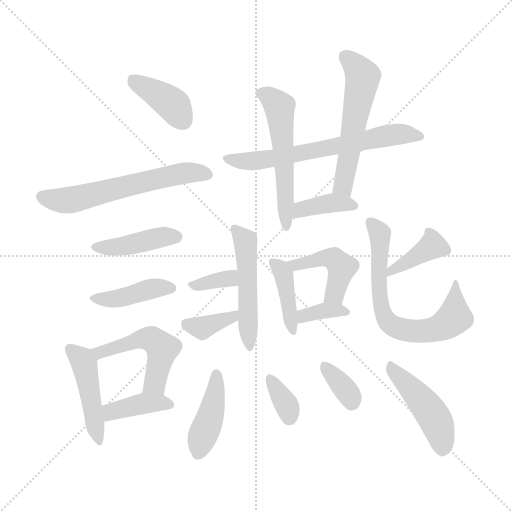
t = 0.00 s
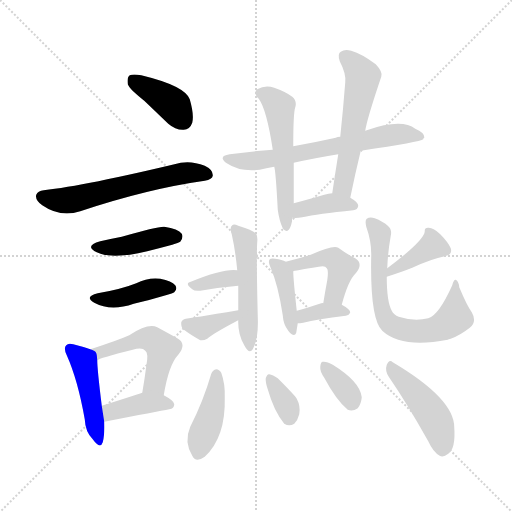
t = 2.82 s
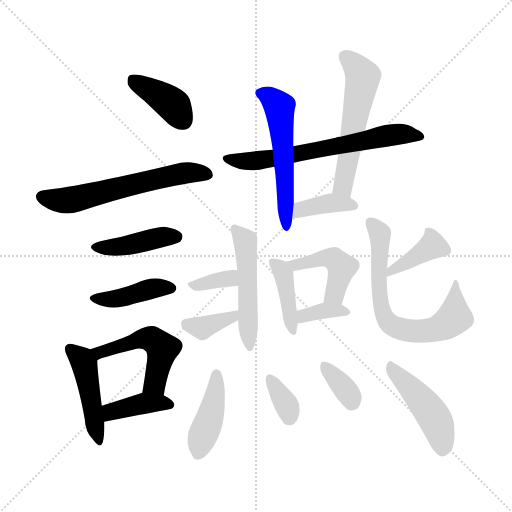
t = 5.65 s
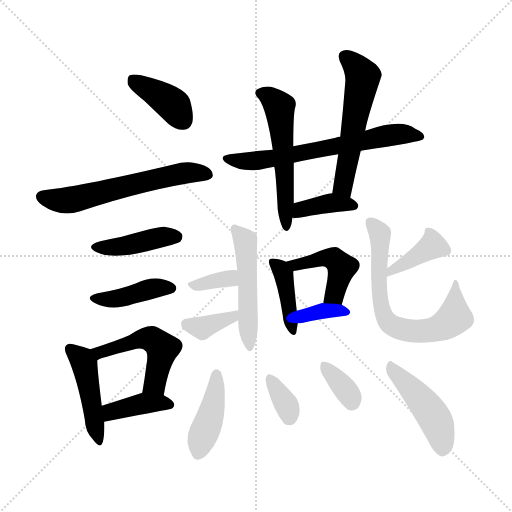
t = 8.47 s
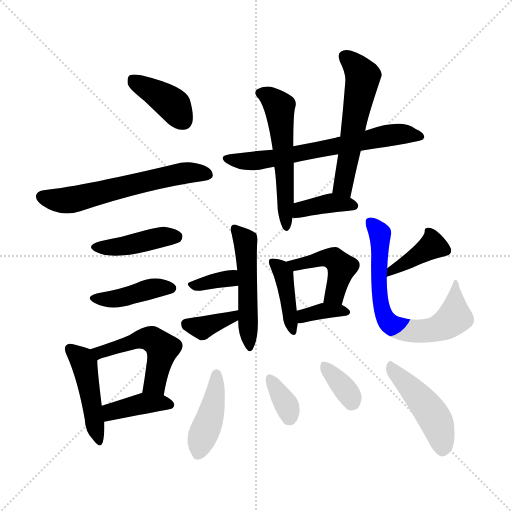
t = 11.30 s
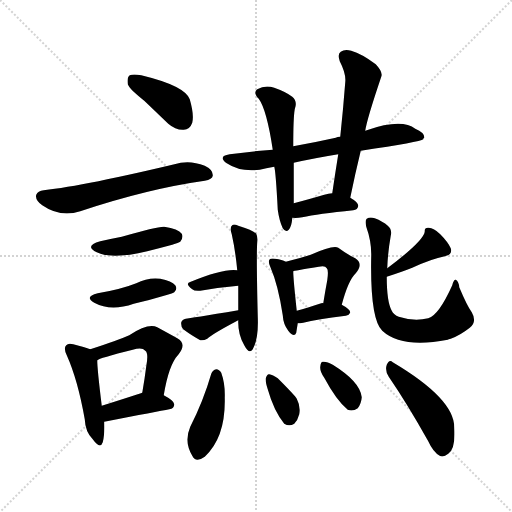
t = 14.12 s

The animated SVG that drew these frames (rendered in a browser with its animation timeline set to each time). Animation: 23 CSS @keyframes rules; one cycle of 14.12 s.

<svg version="1.1" viewBox="0 0 1024 1024" xmlns="http://www.w3.org/2000/svg">
  <g stroke="lightgray" stroke-dasharray="1,1" stroke-width="1" transform="scale(4, 4)">
    <line x1="0" y1="0" x2="256" y2="256"></line>
    <line x1="256" y1="0" x2="0" y2="256"></line>
    <line x1="128" y1="0" x2="128" y2="256"></line>
    <line x1="0" y1="128" x2="256" y2="128"></line>
  </g>
<g transform="scale(1, -1) translate(0, -900)">
   <style type="text/css">
    @keyframes keyframes0 {
      from {
       stroke: blue;
       stroke-dashoffset: 390;
       stroke-width: 128;
       }
       56% {
       animation-timing-function: step-end;
       stroke: blue;
       stroke-dashoffset: 0;
       stroke-width: 128;
       }
       to {
       stroke: black;
       stroke-width: 1024;
       }
       }
       #make-me-a-hanzi-animation-0 {
         animation: keyframes0 0.567383s both;
         animation-delay: 0.000000s;
         animation-timing-function: linear;
       }
    @keyframes keyframes1 {
      from {
       stroke: blue;
       stroke-dashoffset: 595;
       stroke-width: 128;
       }
       66% {
       animation-timing-function: step-end;
       stroke: blue;
       stroke-dashoffset: 0;
       stroke-width: 128;
       }
       to {
       stroke: black;
       stroke-width: 1024;
       }
       }
       #make-me-a-hanzi-animation-1 {
         animation: keyframes1 0.734212s both;
         animation-delay: 0.567383s;
         animation-timing-function: linear;
       }
    @keyframes keyframes2 {
      from {
       stroke: blue;
       stroke-dashoffset: 417;
       stroke-width: 128;
       }
       58% {
       animation-timing-function: step-end;
       stroke: blue;
       stroke-dashoffset: 0;
       stroke-width: 128;
       }
       to {
       stroke: black;
       stroke-width: 1024;
       }
       }
       #make-me-a-hanzi-animation-2 {
         animation: keyframes2 0.589355s both;
         animation-delay: 1.301595s;
         animation-timing-function: linear;
       }
    @keyframes keyframes3 {
      from {
       stroke: blue;
       stroke-dashoffset: 410;
       stroke-width: 128;
       }
       57% {
       animation-timing-function: step-end;
       stroke: blue;
       stroke-dashoffset: 0;
       stroke-width: 128;
       }
       to {
       stroke: black;
       stroke-width: 1024;
       }
       }
       #make-me-a-hanzi-animation-3 {
         animation: keyframes3 0.583659s both;
         animation-delay: 1.890951s;
         animation-timing-function: linear;
       }
    @keyframes keyframes4 {
      from {
       stroke: blue;
       stroke-dashoffset: 453;
       stroke-width: 128;
       }
       60% {
       animation-timing-function: step-end;
       stroke: blue;
       stroke-dashoffset: 0;
       stroke-width: 128;
       }
       to {
       stroke: black;
       stroke-width: 1024;
       }
       }
       #make-me-a-hanzi-animation-4 {
         animation: keyframes4 0.618652s both;
         animation-delay: 2.474609s;
         animation-timing-function: linear;
       }
    @keyframes keyframes5 {
      from {
       stroke: blue;
       stroke-dashoffset: 496;
       stroke-width: 128;
       }
       62% {
       animation-timing-function: step-end;
       stroke: blue;
       stroke-dashoffset: 0;
       stroke-width: 128;
       }
       to {
       stroke: black;
       stroke-width: 1024;
       }
       }
       #make-me-a-hanzi-animation-5 {
         animation: keyframes5 0.653646s both;
         animation-delay: 3.093262s;
         animation-timing-function: linear;
       }
    @keyframes keyframes6 {
      from {
       stroke: blue;
       stroke-dashoffset: 386;
       stroke-width: 128;
       }
       56% {
       animation-timing-function: step-end;
       stroke: blue;
       stroke-dashoffset: 0;
       stroke-width: 128;
       }
       to {
       stroke: black;
       stroke-width: 1024;
       }
       }
       #make-me-a-hanzi-animation-6 {
         animation: keyframes6 0.564128s both;
         animation-delay: 3.746908s;
         animation-timing-function: linear;
       }
    @keyframes keyframes7 {
      from {
       stroke: blue;
       stroke-dashoffset: 649;
       stroke-width: 128;
       }
       68% {
       animation-timing-function: step-end;
       stroke: blue;
       stroke-dashoffset: 0;
       stroke-width: 128;
       }
       to {
       stroke: black;
       stroke-width: 1024;
       }
       }
       #make-me-a-hanzi-animation-7 {
         animation: keyframes7 0.778158s both;
         animation-delay: 4.311035s;
         animation-timing-function: linear;
       }
    @keyframes keyframes8 {
      from {
       stroke: blue;
       stroke-dashoffset: 539;
       stroke-width: 128;
       }
       64% {
       animation-timing-function: step-end;
       stroke: blue;
       stroke-dashoffset: 0;
       stroke-width: 128;
       }
       to {
       stroke: black;
       stroke-width: 1024;
       }
       }
       #make-me-a-hanzi-animation-8 {
         animation: keyframes8 0.688639s both;
         animation-delay: 5.089193s;
         animation-timing-function: linear;
       }
    @keyframes keyframes9 {
      from {
       stroke: blue;
       stroke-dashoffset: 550;
       stroke-width: 128;
       }
       64% {
       animation-timing-function: step-end;
       stroke: blue;
       stroke-dashoffset: 0;
       stroke-width: 128;
       }
       to {
       stroke: black;
       stroke-width: 1024;
       }
       }
       #make-me-a-hanzi-animation-9 {
         animation: keyframes9 0.697591s both;
         animation-delay: 5.777832s;
         animation-timing-function: linear;
       }
    @keyframes keyframes10 {
      from {
       stroke: blue;
       stroke-dashoffset: 379;
       stroke-width: 128;
       }
       55% {
       animation-timing-function: step-end;
       stroke: blue;
       stroke-dashoffset: 0;
       stroke-width: 128;
       }
       to {
       stroke: black;
       stroke-width: 1024;
       }
       }
       #make-me-a-hanzi-animation-10 {
         animation: keyframes10 0.558431s both;
         animation-delay: 6.475423s;
         animation-timing-function: linear;
       }
    @keyframes keyframes11 {
      from {
       stroke: blue;
       stroke-dashoffset: 402;
       stroke-width: 128;
       }
       57% {
       animation-timing-function: step-end;
       stroke: blue;
       stroke-dashoffset: 0;
       stroke-width: 128;
       }
       to {
       stroke: black;
       stroke-width: 1024;
       }
       }
       #make-me-a-hanzi-animation-11 {
         animation: keyframes11 0.577148s both;
         animation-delay: 7.033854s;
         animation-timing-function: linear;
       }
    @keyframes keyframes12 {
      from {
       stroke: blue;
       stroke-dashoffset: 446;
       stroke-width: 128;
       }
       59% {
       animation-timing-function: step-end;
       stroke: blue;
       stroke-dashoffset: 0;
       stroke-width: 128;
       }
       to {
       stroke: black;
       stroke-width: 1024;
       }
       }
       #make-me-a-hanzi-animation-12 {
         animation: keyframes12 0.612956s both;
         animation-delay: 7.611003s;
         animation-timing-function: linear;
       }
    @keyframes keyframes13 {
      from {
       stroke: blue;
       stroke-dashoffset: 354;
       stroke-width: 128;
       }
       54% {
       animation-timing-function: step-end;
       stroke: blue;
       stroke-dashoffset: 0;
       stroke-width: 128;
       }
       to {
       stroke: black;
       stroke-width: 1024;
       }
       }
       #make-me-a-hanzi-animation-13 {
         animation: keyframes13 0.538086s both;
         animation-delay: 8.223958s;
         animation-timing-function: linear;
       }
    @keyframes keyframes14 {
      from {
       stroke: blue;
       stroke-dashoffset: 499;
       stroke-width: 128;
       }
       62% {
       animation-timing-function: step-end;
       stroke: blue;
       stroke-dashoffset: 0;
       stroke-width: 128;
       }
       to {
       stroke: black;
       stroke-width: 1024;
       }
       }
       #make-me-a-hanzi-animation-14 {
         animation: keyframes14 0.656087s both;
         animation-delay: 8.762044s;
         animation-timing-function: linear;
       }
    @keyframes keyframes15 {
      from {
       stroke: blue;
       stroke-dashoffset: 337;
       stroke-width: 128;
       }
       52% {
       animation-timing-function: step-end;
       stroke: blue;
       stroke-dashoffset: 0;
       stroke-width: 128;
       }
       to {
       stroke: black;
       stroke-width: 1024;
       }
       }
       #make-me-a-hanzi-animation-15 {
         animation: keyframes15 0.524251s both;
         animation-delay: 9.418132s;
         animation-timing-function: linear;
       }
    @keyframes keyframes16 {
      from {
       stroke: blue;
       stroke-dashoffset: 358;
       stroke-width: 128;
       }
       54% {
       animation-timing-function: step-end;
       stroke: blue;
       stroke-dashoffset: 0;
       stroke-width: 128;
       }
       to {
       stroke: black;
       stroke-width: 1024;
       }
       }
       #make-me-a-hanzi-animation-16 {
         animation: keyframes16 0.541341s both;
         animation-delay: 9.942383s;
         animation-timing-function: linear;
       }
    @keyframes keyframes17 {
      from {
       stroke: blue;
       stroke-dashoffset: 388;
       stroke-width: 128;
       }
       56% {
       animation-timing-function: step-end;
       stroke: blue;
       stroke-dashoffset: 0;
       stroke-width: 128;
       }
       to {
       stroke: black;
       stroke-width: 1024;
       }
       }
       #make-me-a-hanzi-animation-17 {
         animation: keyframes17 0.565755s both;
         animation-delay: 10.483724s;
         animation-timing-function: linear;
       }
    @keyframes keyframes18 {
      from {
       stroke: blue;
       stroke-dashoffset: 678;
       stroke-width: 128;
       }
       69% {
       animation-timing-function: step-end;
       stroke: blue;
       stroke-dashoffset: 0;
       stroke-width: 128;
       }
       to {
       stroke: black;
       stroke-width: 1024;
       }
       }
       #make-me-a-hanzi-animation-18 {
         animation: keyframes18 0.801758s both;
         animation-delay: 11.049479s;
         animation-timing-function: linear;
       }
    @keyframes keyframes19 {
      from {
       stroke: blue;
       stroke-dashoffset: 418;
       stroke-width: 128;
       }
       58% {
       animation-timing-function: step-end;
       stroke: blue;
       stroke-dashoffset: 0;
       stroke-width: 128;
       }
       to {
       stroke: black;
       stroke-width: 1024;
       }
       }
       #make-me-a-hanzi-animation-19 {
         animation: keyframes19 0.590169s both;
         animation-delay: 11.851237s;
         animation-timing-function: linear;
       }
    @keyframes keyframes20 {
      from {
       stroke: blue;
       stroke-dashoffset: 344;
       stroke-width: 128;
       }
       53% {
       animation-timing-function: step-end;
       stroke: blue;
       stroke-dashoffset: 0;
       stroke-width: 128;
       }
       to {
       stroke: black;
       stroke-width: 1024;
       }
       }
       #make-me-a-hanzi-animation-20 {
         animation: keyframes20 0.529948s both;
         animation-delay: 12.441406s;
         animation-timing-function: linear;
       }
    @keyframes keyframes21 {
      from {
       stroke: blue;
       stroke-dashoffset: 347;
       stroke-width: 128;
       }
       53% {
       animation-timing-function: step-end;
       stroke: blue;
       stroke-dashoffset: 0;
       stroke-width: 128;
       }
       to {
       stroke: black;
       stroke-width: 1024;
       }
       }
       #make-me-a-hanzi-animation-21 {
         animation: keyframes21 0.532389s both;
         animation-delay: 12.971354s;
         animation-timing-function: linear;
       }
    @keyframes keyframes22 {
      from {
       stroke: blue;
       stroke-dashoffset: 451;
       stroke-width: 128;
       }
       59% {
       animation-timing-function: step-end;
       stroke: blue;
       stroke-dashoffset: 0;
       stroke-width: 128;
       }
       to {
       stroke: black;
       stroke-width: 1024;
       }
       }
       #make-me-a-hanzi-animation-22 {
         animation: keyframes22 0.617025s both;
         animation-delay: 13.503743s;
         animation-timing-function: linear;
       }
</style>
<path d="M 288.5 698.5 Q 310.5 677.5 336.5 652.5 Q 351.5 639.5 367.5 640.5 Q 379.5 640.5 384.5 654.5 Q 388.5 670.5 379.5 701.5 Q 369.5 728.5 282.5 749.5 Q 266.5 752.5 259.5 749.5 Q 253.5 745.5 255.5 731.5 Q 259.5 721.5 288.5 698.5 Z" fill="lightgray"></path> 
<path d="M 87.5 519.5 Q 75.5 518.5 72.5 510.5 Q 69.5 500.5 84.5 489.5 Q 120.5 464.5 160.5 477.5 Q 295.5 522.5 409.5 538.5 Q 424.5 541.5 425.5 548.5 Q 426.5 560.5 409.5 568.5 Q 384.5 578.5 361.5 574.5 Q 169.5 528.5 87.5 519.5 Z" fill="lightgray"></path> 
<path d="M 200.5 417.5 Q 167.5 408.5 193.5 395.5 Q 223.5 380.5 294.5 397.5 Q 318.5 403.5 344.5 410.5 Q 357.5 414.5 360.5 416.5 Q 367.5 425.5 363.5 432.5 Q 356.5 442.5 328.5 446.5 Q 315.5 447.5 243.5 426.5 Q 222.5 422.5 200.5 417.5 Z" fill="lightgray"></path> 
<path d="M 195.5 313.5 Q 167.5 306.5 188.5 294.5 Q 221.5 276.5 267.5 292.5 Q 298.5 299.5 331.5 309.5 Q 346.5 313.5 348.5 315.5 Q 355.5 322.5 350.5 329.5 Q 343.5 338.5 320.5 342.5 Q 295.5 345.5 272.5 333.5 Q 242.5 321.5 195.5 313.5 Z" fill="lightgray"></path> 
<path d="M 180.5 201.5 Q 170.5 205.5 146.5 211.5 Q 136.5 214.5 132.5 209.5 Q 126.5 203.5 133.5 189.5 Q 155.5 140.5 169.5 61.5 Q 170.5 36.5 185.5 21.5 Q 200.5 0.5 205.5 15.5 Q 209.5 30.5 208.5 56.5 L 203.5 88.5 Q 194.5 161.5 194.5 179.5 C 193.5 196.5 193.5 196.5 180.5 201.5 Z" fill="lightgray"></path> 
<path d="M 327.5 109.5 Q 337.5 170.5 356.5 190.5 Q 374.5 212.5 354.5 223.5 Q 338.5 232.5 314.5 245.5 Q 296.5 254.5 258.5 229.5 Q 236.5 219.5 180.5 201.5 C 151.5 192.5 167.5 166.5 194.5 179.5 Q 197.5 183.5 265.5 200.5 Q 284.5 206.5 290.5 198.5 Q 297.5 194.5 292.5 167.5 Q 289.5 143.5 284.5 114.5 C 279.5 84.5 322.5 79.5 327.5 109.5 Z" fill="lightgray"></path> 
<path d="M 208.5 56.5 Q 316.5 77.5 338.5 81.5 Q 348.5 82.5 348.5 91.5 Q 348.5 98.5 327.5 109.5 C 306.5 121.5 306.5 121.5 284.5 114.5 Q 280.5 113.5 275.5 111.5 Q 235.5 98.5 203.5 88.5 C 174.5 79.5 179.5 50.5 208.5 56.5 Z" fill="lightgray"></path> 
<path d="M 721.5 598.5 Q 841.5 616.5 846.5 621.5 Q 846.5 624.5 848.5 624.5 Q 849.5 634.5 830.5 642.5 Q 803.5 663.5 733.5 639.5 Q 732.5 639.5 730.5 638.5 L 680.5 626.5 Q 674.5 626.5 671.5 624.5 Q 626.5 614.5 586.5 607.5 L 545.5 600.5 Q 503.5 597.5 459.5 591.5 Q 434.5 587.5 453.5 573.5 Q 480.5 555.5 519.5 560.5 Q 531.5 563.5 548.5 566.5 L 587.5 574.5 Q 627.5 583.5 676.5 591.5 L 721.5 598.5 Z" fill="lightgray"></path> 
<path d="M 586.5 607.5 Q 586.5 664.5 589.5 681.5 Q 595.5 697.5 584.5 706.5 Q 571.5 716.5 548.5 724.5 Q 530.5 730.5 514.5 721.5 Q 505.5 714.5 517.5 702.5 Q 533.5 680.5 545.5 600.5 L 548.5 566.5 Q 551.5 557.5 555.5 480.5 Q 558.5 458.5 565.5 443.5 Q 571.5 434.5 577.5 440.5 Q 583.5 447.5 584.5 464.5 L 587.5 493.5 Q 587.5 533.5 587.5 574.5 L 586.5 607.5 Z" fill="lightgray"></path> 
<path d="M 700.5 504.5 Q 710.5 553.5 721.5 598.5 L 730.5 638.5 Q 733.5 660.5 762.5 746.5 Q 766.5 755.5 751.5 771.5 Q 723.5 792.5 702.5 798.5 Q 689.5 802.5 681.5 796.5 Q 674.5 792.5 679.5 777.5 Q 692.5 752.5 690.5 735.5 Q 686.5 683.5 680.5 626.5 L 676.5 591.5 Q 670.5 554.5 664.5 513.5 C 660.5 483.5 694.5 475.5 700.5 504.5 Z" fill="lightgray"></path> 
<path d="M 584.5 464.5 Q 593.5 463.5 604.5 465.5 Q 635.5 472.5 706.5 479.5 Q 715.5 480.5 716.5 488.5 Q 716.5 495.5 700.5 504.5 L 664.5 513.5 Q 657.5 513.5 648.5 510.5 Q 614.5 500.5 587.5 493.5 C 558.5 485.5 554.5 466.5 584.5 464.5 Z" fill="lightgray"></path> 
<path d="M 571.5 376.5 Q 564.5 380.5 550.5 382.5 Q 541.5 383.5 539.5 381.5 Q 535.5 377.5 540.5 366.5 Q 556.5 329.5 565.5 269.5 Q 566.5 251.5 576.5 238.5 Q 588.5 223.5 592.5 234.5 Q 593.5 241.5 595.5 253.5 L 593.5 278.5 Q 586.5 342.5 586.5 357.5 C 586.5 369.5 586.5 369.5 571.5 376.5 Z" fill="lightgray"></path> 
<path d="M 683.5 290.5 Q 696.5 339.5 711.5 353.5 Q 727.5 372.5 710.5 383.5 Q 695.5 390.5 676.5 404.5 Q 666.5 410.5 621.5 390.5 Q 603.5 384.5 571.5 376.5 C 542.5 369.5 557.5 350.5 586.5 357.5 Q 586.5 358.5 637.5 366.5 Q 650.5 369.5 653.5 363.5 Q 657.5 360.5 654.5 339.5 Q 650.5 318.5 646.5 293.5 C 641.5 263.5 675.5 261.5 683.5 290.5 Z" fill="lightgray"></path> 
<path d="M 595.5 253.5 Q 599.5 253.5 606.5 254.5 Q 633.5 261.5 691.5 268.5 Q 698.5 269.5 700.5 275.5 Q 700.5 281.5 683.5 290.5 C 680.5 291.5 676.5 292.5 646.5 293.5 Q 645.5 294.5 642.5 293.5 Q 614.5 284.5 593.5 278.5 C 564.5 270.5 565.5 252.5 595.5 253.5 Z" fill="lightgray"></path> 
<path d="M 476.5 259.5 Q 475.5 231.5 488.5 209.5 Q 498.5 190.5 505.5 201.5 Q 517.5 222.5 515.5 267.5 Q 512.5 391.5 514.5 416.5 Q 515.5 426.5 512.5 432.5 Q 505.5 439.5 476.5 448.5 Q 467.5 452.5 464.5 449.5 Q 458.5 445.5 463.5 431.5 Q 470.5 400.5 474.5 359.5 L 476.5 328.5 Q 476.5 306.5 476.5 279.5 L 476.5 259.5 Z" fill="lightgray"></path> 
<path d="M 474.5 359.5 Q 447.5 363.5 381.5 336.5 Q 368.5 333.5 384.5 321.5 Q 388.5 317.5 400.5 318.5 Q 440.5 325.5 476.5 328.5 C 506.5 331.5 504.5 356.5 474.5 359.5 Z" fill="lightgray"></path> 
<path d="M 476.5 279.5 Q 379.5 263.5 371.5 262.5 Q 364.5 261.5 362.5 255.5 Q 361.5 246.5 366.5 241.5 Q 379.5 231.5 400.5 219.5 Q 407.5 218.5 414.5 222.5 Q 423.5 231.5 476.5 259.5 C 503.5 273.5 506.5 284.5 476.5 279.5 Z" fill="lightgray"></path> 
<path d="M 773.5 346.5 Q 804.5 356.5 824.5 364.5 Q 863.5 382.5 889.5 387.5 Q 905.5 390.5 901.5 403.5 Q 895.5 416.5 880.5 431.5 Q 867.5 444.5 857.5 444.5 Q 848.5 445.5 849.5 436.5 Q 846.5 417.5 774.5 363.5 C 750.5 345.5 744.5 337.5 773.5 346.5 Z" fill="lightgray"></path> 
<path d="M 774.5 363.5 Q 775.5 394.5 781.5 428.5 Q 784.5 441.5 775.5 448.5 Q 765.5 457.5 749.5 463.5 Q 739.5 466.5 733.5 462.5 Q 729.5 459.5 732.5 446.5 Q 742.5 418.5 742.5 391.5 Q 739.5 262.5 764.5 238.5 Q 803.5 202.5 895.5 220.5 Q 896.5 221.5 901.5 222.5 Q 920.5 229.5 939.5 244.5 Q 954.5 256.5 943.5 275.5 Q 934.5 287.5 918.5 325.5 Q 917.5 337.5 911.5 340.5 Q 907.5 341.5 904.5 329.5 Q 877.5 269.5 856.5 263.5 Q 828.5 256.5 797.5 266.5 Q 787.5 270.5 783.5 278.5 Q 773.5 296.5 773.5 346.5 L 774.5 363.5 Z" fill="lightgray"></path> 
<path d="M 422.5 152.5 Q 406.5 97.5 380.5 46.5 Q 367.5 16.5 384.5 -11.5 Q 391.5 -26.5 409.5 -13.5 Q 451.5 25.5 449.5 104.5 Q 450.5 132.5 442.5 154.5 Q 438.5 161.5 432.5 161.5 Q 425.5 160.5 422.5 152.5 Z" fill="lightgray"></path> 
<path d="M 535.5 121.5 Q 547.5 78.5 568.5 52.5 Q 578.5 46.5 588.5 52.5 Q 595.5 59.5 598.5 71.5 Q 601.5 87.5 593.5 102.5 Q 590.5 108.5 555.5 143.5 Q 545.5 150.5 538.5 151.5 Q 534.5 152.5 531.5 143.5 Q 530.5 136.5 535.5 121.5 Z" fill="lightgray"></path> 
<path d="M 648.5 144.5 Q 672.5 99.5 695.5 80.5 Q 705.5 76.5 715.5 83.5 Q 722.5 92.5 723.5 105.5 Q 720.5 136.5 665.5 170.5 Q 653.5 177.5 645.5 176.5 Q 641.5 176.5 640.5 166.5 Q 639.5 157.5 648.5 144.5 Z" fill="lightgray"></path> 
<path d="M 777.5 146.5 Q 814.5 92.5 856.5 17.5 Q 866.5 -4.5 879.5 -11.5 Q 886.5 -15.5 896.5 -7.5 Q 911.5 2.5 908.5 45.5 Q 908.5 102.5 785.5 175.5 Q 778.5 182.5 773.5 170.5 Q 769.5 158.5 777.5 146.5 Z" fill="lightgray"></path> 
      <clipPath id="make-me-a-hanzi-clip-0">
      <path d="M 288.5 698.5 Q 310.5 677.5 336.5 652.5 Q 351.5 639.5 367.5 640.5 Q 379.5 640.5 384.5 654.5 Q 388.5 670.5 379.5 701.5 Q 369.5 728.5 282.5 749.5 Q 266.5 752.5 259.5 749.5 Q 253.5 745.5 255.5 731.5 Q 259.5 721.5 288.5 698.5 Z" fill="lightgray"></path>
      </clipPath>
      <path clip-path="url(#make-me-a-hanzi-clip-0)" d="M 265.5 741.5 L 348.5 688.5 L 367.5 658.5 " fill="none" id="make-me-a-hanzi-animation-0" stroke-dasharray="262 524" stroke-linecap="round"></path>

      <clipPath id="make-me-a-hanzi-clip-1">
      <path d="M 87.5 519.5 Q 75.5 518.5 72.5 510.5 Q 69.5 500.5 84.5 489.5 Q 120.5 464.5 160.5 477.5 Q 295.5 522.5 409.5 538.5 Q 424.5 541.5 425.5 548.5 Q 426.5 560.5 409.5 568.5 Q 384.5 578.5 361.5 574.5 Q 169.5 528.5 87.5 519.5 Z" fill="lightgray"></path>
      </clipPath>
      <path clip-path="url(#make-me-a-hanzi-clip-1)" d="M 83.5 506.5 L 100.5 500.5 L 146.5 500.5 L 355.5 552.5 L 415.5 551.5 " fill="none" id="make-me-a-hanzi-animation-1" stroke-dasharray="467 934" stroke-linecap="round"></path>

      <clipPath id="make-me-a-hanzi-clip-2">
      <path d="M 200.5 417.5 Q 167.5 408.5 193.5 395.5 Q 223.5 380.5 294.5 397.5 Q 318.5 403.5 344.5 410.5 Q 357.5 414.5 360.5 416.5 Q 367.5 425.5 363.5 432.5 Q 356.5 442.5 328.5 446.5 Q 315.5 447.5 243.5 426.5 Q 222.5 422.5 200.5 417.5 Z" fill="lightgray"></path>
      </clipPath>
      <path clip-path="url(#make-me-a-hanzi-clip-2)" d="M 194.5 407.5 L 233.5 405.5 L 326.5 426.5 L 353.5 425.5 " fill="none" id="make-me-a-hanzi-animation-2" stroke-dasharray="289 578" stroke-linecap="round"></path>

      <clipPath id="make-me-a-hanzi-clip-3">
      <path d="M 195.5 313.5 Q 167.5 306.5 188.5 294.5 Q 221.5 276.5 267.5 292.5 Q 298.5 299.5 331.5 309.5 Q 346.5 313.5 348.5 315.5 Q 355.5 322.5 350.5 329.5 Q 343.5 338.5 320.5 342.5 Q 295.5 345.5 272.5 333.5 Q 242.5 321.5 195.5 313.5 Z" fill="lightgray"></path>
      </clipPath>
      <path clip-path="url(#make-me-a-hanzi-clip-3)" d="M 190.5 304.5 L 238.5 303.5 L 313.5 324.5 L 341.5 323.5 " fill="none" id="make-me-a-hanzi-animation-3" stroke-dasharray="282 564" stroke-linecap="round"></path>

      <clipPath id="make-me-a-hanzi-clip-4">
      <path d="M 180.5 201.5 Q 170.5 205.5 146.5 211.5 Q 136.5 214.5 132.5 209.5 Q 126.5 203.5 133.5 189.5 Q 155.5 140.5 169.5 61.5 Q 170.5 36.5 185.5 21.5 Q 200.5 0.5 205.5 15.5 Q 209.5 30.5 208.5 56.5 L 203.5 88.5 Q 194.5 161.5 194.5 179.5 C 193.5 196.5 193.5 196.5 180.5 201.5 Z" fill="lightgray"></path>
      </clipPath>
      <path clip-path="url(#make-me-a-hanzi-clip-4)" d="M 140.5 202.5 L 164.5 180.5 L 170.5 164.5 L 195.5 19.5 " fill="none" id="make-me-a-hanzi-animation-4" stroke-dasharray="325 650" stroke-linecap="round"></path>

      <clipPath id="make-me-a-hanzi-clip-5">
      <path d="M 327.5 109.5 Q 337.5 170.5 356.5 190.5 Q 374.5 212.5 354.5 223.5 Q 338.5 232.5 314.5 245.5 Q 296.5 254.5 258.5 229.5 Q 236.5 219.5 180.5 201.5 C 151.5 192.5 167.5 166.5 194.5 179.5 Q 197.5 183.5 265.5 200.5 Q 284.5 206.5 290.5 198.5 Q 297.5 194.5 292.5 167.5 Q 289.5 143.5 284.5 114.5 C 279.5 84.5 322.5 79.5 327.5 109.5 Z" fill="lightgray"></path>
      </clipPath>
      <path clip-path="url(#make-me-a-hanzi-clip-5)" d="M 190.5 200.5 L 199.5 194.5 L 291.5 223.5 L 309.5 218.5 L 324.5 202.5 L 323.5 191.5 L 308.5 132.5 L 292.5 120.5 " fill="none" id="make-me-a-hanzi-animation-5" stroke-dasharray="368 736" stroke-linecap="round"></path>

      <clipPath id="make-me-a-hanzi-clip-6">
      <path d="M 208.5 56.5 Q 316.5 77.5 338.5 81.5 Q 348.5 82.5 348.5 91.5 Q 348.5 98.5 327.5 109.5 C 306.5 121.5 306.5 121.5 284.5 114.5 Q 280.5 113.5 275.5 111.5 Q 235.5 98.5 203.5 88.5 C 174.5 79.5 179.5 50.5 208.5 56.5 Z" fill="lightgray"></path>
      </clipPath>
      <path clip-path="url(#make-me-a-hanzi-clip-6)" d="M 219.5 63.5 L 228.5 78.5 L 286.5 93.5 L 339.5 90.5 " fill="none" id="make-me-a-hanzi-animation-6" stroke-dasharray="258 516" stroke-linecap="round"></path>

      <clipPath id="make-me-a-hanzi-clip-7">
      <path d="M 721.5 598.5 Q 841.5 616.5 846.5 621.5 Q 846.5 624.5 848.5 624.5 Q 849.5 634.5 830.5 642.5 Q 803.5 663.5 733.5 639.5 Q 732.5 639.5 730.5 638.5 L 680.5 626.5 Q 674.5 626.5 671.5 624.5 Q 626.5 614.5 586.5 607.5 L 545.5 600.5 Q 503.5 597.5 459.5 591.5 Q 434.5 587.5 453.5 573.5 Q 480.5 555.5 519.5 560.5 Q 531.5 563.5 548.5 566.5 L 587.5 574.5 Q 627.5 583.5 676.5 591.5 L 721.5 598.5 Z" fill="lightgray"></path>
      </clipPath>
      <path clip-path="url(#make-me-a-hanzi-clip-7)" d="M 454.5 583.5 L 522.5 579.5 L 793.5 631.5 L 842.5 626.5 " fill="none" id="make-me-a-hanzi-animation-7" stroke-dasharray="521 1042" stroke-linecap="round"></path>

      <clipPath id="make-me-a-hanzi-clip-8">
      <path d="M 586.5 607.5 Q 586.5 664.5 589.5 681.5 Q 595.5 697.5 584.5 706.5 Q 571.5 716.5 548.5 724.5 Q 530.5 730.5 514.5 721.5 Q 505.5 714.5 517.5 702.5 Q 533.5 680.5 545.5 600.5 L 548.5 566.5 Q 551.5 557.5 555.5 480.5 Q 558.5 458.5 565.5 443.5 Q 571.5 434.5 577.5 440.5 Q 583.5 447.5 584.5 464.5 L 587.5 493.5 Q 587.5 533.5 587.5 574.5 L 586.5 607.5 Z" fill="lightgray"></path>
      </clipPath>
      <path clip-path="url(#make-me-a-hanzi-clip-8)" d="M 522.5 712.5 L 538.5 706.5 L 559.5 681.5 L 573.5 448.5 " fill="none" id="make-me-a-hanzi-animation-8" stroke-dasharray="411 822" stroke-linecap="round"></path>

      <clipPath id="make-me-a-hanzi-clip-9">
      <path d="M 700.5 504.5 Q 710.5 553.5 721.5 598.5 L 730.5 638.5 Q 733.5 660.5 762.5 746.5 Q 766.5 755.5 751.5 771.5 Q 723.5 792.5 702.5 798.5 Q 689.5 802.5 681.5 796.5 Q 674.5 792.5 679.5 777.5 Q 692.5 752.5 690.5 735.5 Q 686.5 683.5 680.5 626.5 L 676.5 591.5 Q 670.5 554.5 664.5 513.5 C 660.5 483.5 694.5 475.5 700.5 504.5 Z" fill="lightgray"></path>
      </clipPath>
      <path clip-path="url(#make-me-a-hanzi-clip-9)" d="M 690.5 786.5 L 726.5 746.5 L 686.5 534.5 L 696.5 512.5 " fill="none" id="make-me-a-hanzi-animation-9" stroke-dasharray="422 844" stroke-linecap="round"></path>

      <clipPath id="make-me-a-hanzi-clip-10">
      <path d="M 584.5 464.5 Q 593.5 463.5 604.5 465.5 Q 635.5 472.5 706.5 479.5 Q 715.5 480.5 716.5 488.5 Q 716.5 495.5 700.5 504.5 L 664.5 513.5 Q 657.5 513.5 648.5 510.5 Q 614.5 500.5 587.5 493.5 C 558.5 485.5 554.5 466.5 584.5 464.5 Z" fill="lightgray"></path>
      </clipPath>
      <path clip-path="url(#make-me-a-hanzi-clip-10)" d="M 589.5 471.5 L 601.5 481.5 L 666.5 494.5 L 707.5 488.5 " fill="none" id="make-me-a-hanzi-animation-10" stroke-dasharray="251 502" stroke-linecap="round"></path>

      <clipPath id="make-me-a-hanzi-clip-11">
      <path d="M 571.5 376.5 Q 564.5 380.5 550.5 382.5 Q 541.5 383.5 539.5 381.5 Q 535.5 377.5 540.5 366.5 Q 556.5 329.5 565.5 269.5 Q 566.5 251.5 576.5 238.5 Q 588.5 223.5 592.5 234.5 Q 593.5 241.5 595.5 253.5 L 593.5 278.5 Q 586.5 342.5 586.5 357.5 C 586.5 369.5 586.5 369.5 571.5 376.5 Z" fill="lightgray"></path>
      </clipPath>
      <path clip-path="url(#make-me-a-hanzi-clip-11)" d="M 545.5 374.5 L 567.5 351.5 L 584.5 238.5 " fill="none" id="make-me-a-hanzi-animation-11" stroke-dasharray="274 548" stroke-linecap="round"></path>

      <clipPath id="make-me-a-hanzi-clip-12">
      <path d="M 683.5 290.5 Q 696.5 339.5 711.5 353.5 Q 727.5 372.5 710.5 383.5 Q 695.5 390.5 676.5 404.5 Q 666.5 410.5 621.5 390.5 Q 603.5 384.5 571.5 376.5 C 542.5 369.5 557.5 350.5 586.5 357.5 Q 586.5 358.5 637.5 366.5 Q 650.5 369.5 653.5 363.5 Q 657.5 360.5 654.5 339.5 Q 650.5 318.5 646.5 293.5 C 641.5 263.5 675.5 261.5 683.5 290.5 Z" fill="lightgray"></path>
      </clipPath>
      <path clip-path="url(#make-me-a-hanzi-clip-12)" d="M 579.5 375.5 L 592.5 370.5 L 624.5 375.5 L 636.5 383.5 L 669.5 381.5 L 683.5 365.5 L 681.5 354.5 L 669.5 311.5 L 653.5 300.5 " fill="none" id="make-me-a-hanzi-animation-12" stroke-dasharray="318 636" stroke-linecap="round"></path>

      <clipPath id="make-me-a-hanzi-clip-13">
      <path d="M 595.5 253.5 Q 599.5 253.5 606.5 254.5 Q 633.5 261.5 691.5 268.5 Q 698.5 269.5 700.5 275.5 Q 700.5 281.5 683.5 290.5 C 680.5 291.5 676.5 292.5 646.5 293.5 Q 645.5 294.5 642.5 293.5 Q 614.5 284.5 593.5 278.5 C 564.5 270.5 565.5 252.5 595.5 253.5 Z" fill="lightgray"></path>
      </clipPath>
      <path clip-path="url(#make-me-a-hanzi-clip-13)" d="M 600.5 260.5 L 614.5 271.5 L 640.5 277.5 L 693.5 275.5 " fill="none" id="make-me-a-hanzi-animation-13" stroke-dasharray="226 452" stroke-linecap="round"></path>

      <clipPath id="make-me-a-hanzi-clip-14">
      <path d="M 476.5 259.5 Q 475.5 231.5 488.5 209.5 Q 498.5 190.5 505.5 201.5 Q 517.5 222.5 515.5 267.5 Q 512.5 391.5 514.5 416.5 Q 515.5 426.5 512.5 432.5 Q 505.5 439.5 476.5 448.5 Q 467.5 452.5 464.5 449.5 Q 458.5 445.5 463.5 431.5 Q 470.5 400.5 474.5 359.5 L 476.5 328.5 Q 476.5 306.5 476.5 279.5 L 476.5 259.5 Z" fill="lightgray"></path>
      </clipPath>
      <path clip-path="url(#make-me-a-hanzi-clip-14)" d="M 469.5 442.5 L 490.5 419.5 L 498.5 207.5 " fill="none" id="make-me-a-hanzi-animation-14" stroke-dasharray="371 742" stroke-linecap="round"></path>

      <clipPath id="make-me-a-hanzi-clip-15">
      <path d="M 474.5 359.5 Q 447.5 363.5 381.5 336.5 Q 368.5 333.5 384.5 321.5 Q 388.5 317.5 400.5 318.5 Q 440.5 325.5 476.5 328.5 C 506.5 331.5 504.5 356.5 474.5 359.5 Z" fill="lightgray"></path>
      </clipPath>
      <path clip-path="url(#make-me-a-hanzi-clip-15)" d="M 392.5 330.5 L 452.5 341.5 L 469.5 351.5 " fill="none" id="make-me-a-hanzi-animation-15" stroke-dasharray="209 418" stroke-linecap="round"></path>

      <clipPath id="make-me-a-hanzi-clip-16">
      <path d="M 476.5 279.5 Q 379.5 263.5 371.5 262.5 Q 364.5 261.5 362.5 255.5 Q 361.5 246.5 366.5 241.5 Q 379.5 231.5 400.5 219.5 Q 407.5 218.5 414.5 222.5 Q 423.5 231.5 476.5 259.5 C 503.5 273.5 506.5 284.5 476.5 279.5 Z" fill="lightgray"></path>
      </clipPath>
      <path clip-path="url(#make-me-a-hanzi-clip-16)" d="M 373.5 250.5 L 403.5 244.5 L 461.5 264.5 L 464.5 274.5 " fill="none" id="make-me-a-hanzi-animation-16" stroke-dasharray="230 460" stroke-linecap="round"></path>

      <clipPath id="make-me-a-hanzi-clip-17">
      <path d="M 773.5 346.5 Q 804.5 356.5 824.5 364.5 Q 863.5 382.5 889.5 387.5 Q 905.5 390.5 901.5 403.5 Q 895.5 416.5 880.5 431.5 Q 867.5 444.5 857.5 444.5 Q 848.5 445.5 849.5 436.5 Q 846.5 417.5 774.5 363.5 C 750.5 345.5 744.5 337.5 773.5 346.5 Z" fill="lightgray"></path>
      </clipPath>
      <path clip-path="url(#make-me-a-hanzi-clip-17)" d="M 890.5 399.5 L 865.5 408.5 L 788.5 365.5 L 780.5 350.5 " fill="none" id="make-me-a-hanzi-animation-17" stroke-dasharray="260 520" stroke-linecap="round"></path>

      <clipPath id="make-me-a-hanzi-clip-18">
      <path d="M 774.5 363.5 Q 775.5 394.5 781.5 428.5 Q 784.5 441.5 775.5 448.5 Q 765.5 457.5 749.5 463.5 Q 739.5 466.5 733.5 462.5 Q 729.5 459.5 732.5 446.5 Q 742.5 418.5 742.5 391.5 Q 739.5 262.5 764.5 238.5 Q 803.5 202.5 895.5 220.5 Q 896.5 221.5 901.5 222.5 Q 920.5 229.5 939.5 244.5 Q 954.5 256.5 943.5 275.5 Q 934.5 287.5 918.5 325.5 Q 917.5 337.5 911.5 340.5 Q 907.5 341.5 904.5 329.5 Q 877.5 269.5 856.5 263.5 Q 828.5 256.5 797.5 266.5 Q 787.5 270.5 783.5 278.5 Q 773.5 296.5 773.5 346.5 L 774.5 363.5 Z" fill="lightgray"></path>
      </clipPath>
      <path clip-path="url(#make-me-a-hanzi-clip-18)" d="M 739.5 456.5 L 759.5 430.5 L 760.5 298.5 L 766.5 272.5 L 782.5 250.5 L 808.5 240.5 L 847.5 237.5 L 889.5 249.5 L 908.5 265.5 L 909.5 333.5 " fill="none" id="make-me-a-hanzi-animation-18" stroke-dasharray="550 1100" stroke-linecap="round"></path>

      <clipPath id="make-me-a-hanzi-clip-19">
      <path d="M 422.5 152.5 Q 406.5 97.5 380.5 46.5 Q 367.5 16.5 384.5 -11.5 Q 391.5 -26.5 409.5 -13.5 Q 451.5 25.5 449.5 104.5 Q 450.5 132.5 442.5 154.5 Q 438.5 161.5 432.5 161.5 Q 425.5 160.5 422.5 152.5 Z" fill="lightgray"></path>
      </clipPath>
      <path clip-path="url(#make-me-a-hanzi-clip-19)" d="M 432.5 151.5 L 427.5 95.5 L 397.5 -5.5 " fill="none" id="make-me-a-hanzi-animation-19" stroke-dasharray="290 580" stroke-linecap="round"></path>

      <clipPath id="make-me-a-hanzi-clip-20">
      <path d="M 535.5 121.5 Q 547.5 78.5 568.5 52.5 Q 578.5 46.5 588.5 52.5 Q 595.5 59.5 598.5 71.5 Q 601.5 87.5 593.5 102.5 Q 590.5 108.5 555.5 143.5 Q 545.5 150.5 538.5 151.5 Q 534.5 152.5 531.5 143.5 Q 530.5 136.5 535.5 121.5 Z" fill="lightgray"></path>
      </clipPath>
      <path clip-path="url(#make-me-a-hanzi-clip-20)" d="M 540.5 143.5 L 574.5 87.5 L 579.5 65.5 " fill="none" id="make-me-a-hanzi-animation-20" stroke-dasharray="216 432" stroke-linecap="round"></path>

      <clipPath id="make-me-a-hanzi-clip-21">
      <path d="M 648.5 144.5 Q 672.5 99.5 695.5 80.5 Q 705.5 76.5 715.5 83.5 Q 722.5 92.5 723.5 105.5 Q 720.5 136.5 665.5 170.5 Q 653.5 177.5 645.5 176.5 Q 641.5 176.5 640.5 166.5 Q 639.5 157.5 648.5 144.5 Z" fill="lightgray"></path>
      </clipPath>
      <path clip-path="url(#make-me-a-hanzi-clip-21)" d="M 649.5 168.5 L 677.5 138.5 L 704.5 96.5 " fill="none" id="make-me-a-hanzi-animation-21" stroke-dasharray="219 438" stroke-linecap="round"></path>

      <clipPath id="make-me-a-hanzi-clip-22">
      <path d="M 777.5 146.5 Q 814.5 92.5 856.5 17.5 Q 866.5 -4.5 879.5 -11.5 Q 886.5 -15.5 896.5 -7.5 Q 911.5 2.5 908.5 45.5 Q 908.5 102.5 785.5 175.5 Q 778.5 182.5 773.5 170.5 Q 769.5 158.5 777.5 146.5 Z" fill="lightgray"></path>
      </clipPath>
      <path clip-path="url(#make-me-a-hanzi-clip-22)" d="M 783.5 163.5 L 869.5 63.5 L 885.5 2.5 " fill="none" id="make-me-a-hanzi-animation-22" stroke-dasharray="323 646" stroke-linecap="round"></path>

</g>
</svg>
